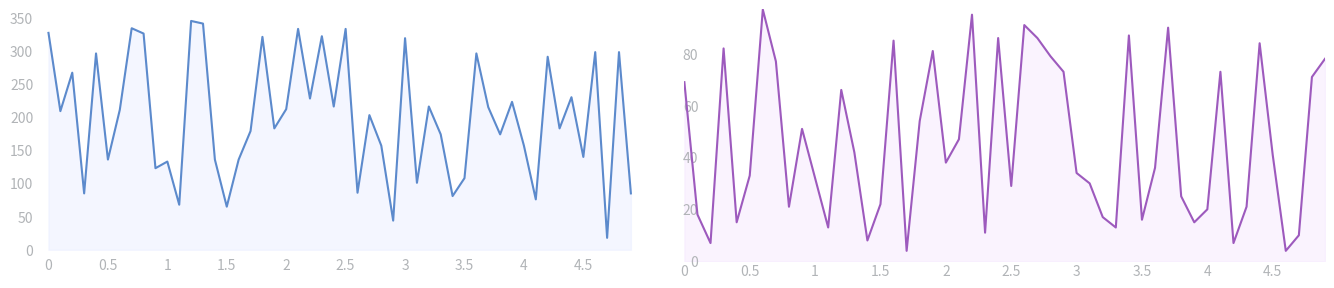

This chart was generated by the following Python code:
import matplotlib.pyplot as plt
from typing import List
from matplotlib.ticker import MaxNLocator, FixedFormatter
import os


def plot_speed_and_power(speed: List[int], power: List[int], filename: str = None):
    """
    Plots speed and power data in two side-by-side subplots and optionally saves the plot to a file.

    Args:
        speed (List[int]): A list of speed values to plot.
        power (List[int]): A list of power values to plot.
        filename (str, optional): The filename to save the plot. Defaults to None.
    """
    fig, axs = plt.subplots(1, 2, figsize=(13.45, 3.0), dpi=100)

    # Common x-axis configuration
    x_ticks = [0.5 * i for i in range(11)] 
    x_tick_labels = [int(x) if x.is_integer() else x for x in x_ticks]
    print("x_tick_labels: ", x_tick_labels) # [0, 0.5, 1, 1.5, 2, 2.5, 3, 3.5, 4, 4.5, 5]

    # Plot speed data
    axs[0].plot(speed, linestyle='-', color='#5C8ACC')
    axs[0].fill_between(range(len(speed)), speed, color='#EAEEFF', alpha=0.5)
    axs[0].spines['top'].set_visible(False)
    axs[0].spines['right'].set_visible(False)
    axs[0].spines['left'].set_visible(False)
    axs[0].spines['bottom'].set_visible(False)
    axs[0].tick_params(axis='both', which='both', length=0, labelcolor='#B1B4B7')
    axs[0].grid(False)
    axs[0].xaxis.set_tick_params(pad=-2)  # 調整 x 軸刻度標籤位置
    axs[0].yaxis.set_tick_params(pad=-10)   # 調整 y 軸刻度標籤位置

    axs[0].set_xticks(range(0, 50, 5))
    axs[0].set_xticklabels(x_tick_labels[:10])

    # Plot power data
    axs[1].plot(power, linestyle='-', color='#9D5ABD')
    axs[1].fill_between(range(len(power)), power, color='#F6E8FE', alpha=0.5)
    axs[1].spines['top'].set_visible(False)
    axs[1].spines['right'].set_visible(False)
    axs[1].spines['left'].set_visible(False)
    axs[1].spines['bottom'].set_visible(False)
    axs[1].tick_params(axis='both', which='both', length=0, labelcolor='#B1B4B7')
    axs[1].grid(False)
    axs[1].xaxis.set_tick_params(pad=2)  # 調整 x 軸刻度標籤位置
    axs[1].yaxis.set_tick_params(pad=-10)  # 調整 y 軸刻度標籤位置

    axs[1].set_xticks(range(0, 50, 5))
    axs[1].set_xticklabels(x_tick_labels[:10])

    # 移動 x 軸刻度標籤
    # plt.subplots_adjust(left=0, right=1, bottom=0.2, top=0.8)

    plt.tight_layout()

    # Remove axis and margins
    # plt.axis('off')
    fig = plt.gcf()
    fig.set_size_inches(13.45, 3.0)  # dpi = 300, output = 700*700 pixels
    # plt.gca().xaxis.set_major_locator(plt.NullLocator()) # 移除 x 軸的刻度標記
    # plt.gca().yaxis.set_major_locator(plt.NullLocator())  # 移除 y 軸的刻度標記
    # plt.subplots_adjust(top=1, bottom=0, right=1, left=0, hspace=0, wspace=0) # 調整子圖邊界，確保圖形填滿整個圖像區域
    plt.margins(0, 0) # 移除邊緣空白區域

    if filename:
        # 建立 imgs 目錄（如果不存在）
        os.makedirs(os.path.dirname(filename), exist_ok=True)
        plt.savefig(filename, format='png')

    plt.show()


if __name__ == '__main__':
    speed = [327, 209, 267, 85, 296, 136, 211, 334, 326, 123, 133, 68, 345, 341, 136, 65, 136, 179, 321, 183, 212, 333, 228, 322, 216, 333, 86, 203, 157, 44, 319, 101, 216, 174, 81, 108, 296, 215, 174, 223, 157, 76, 291, 183, 230, 140, 298, 18, 298, 85]
    power = [69, 18, 7, 82, 15, 33, 97, 77, 21, 51, 32, 13, 66, 42, 8, 22, 85, 4, 54, 81, 38, 47, 95, 11, 86, 29, 91, 86, 79, 73, 34, 30, 17, 13, 87, 16, 36, 90, 25, 15, 20, 73, 7, 21, 84, 41, 4, 10, 71, 78] 
    print("Speed:", speed, " len(speed): ", len(speed))
    print("Power:", power, "len(power): ", len(power))

    plot_speed_and_power(speed, power, filename=f"imgs/plot_test.png")

